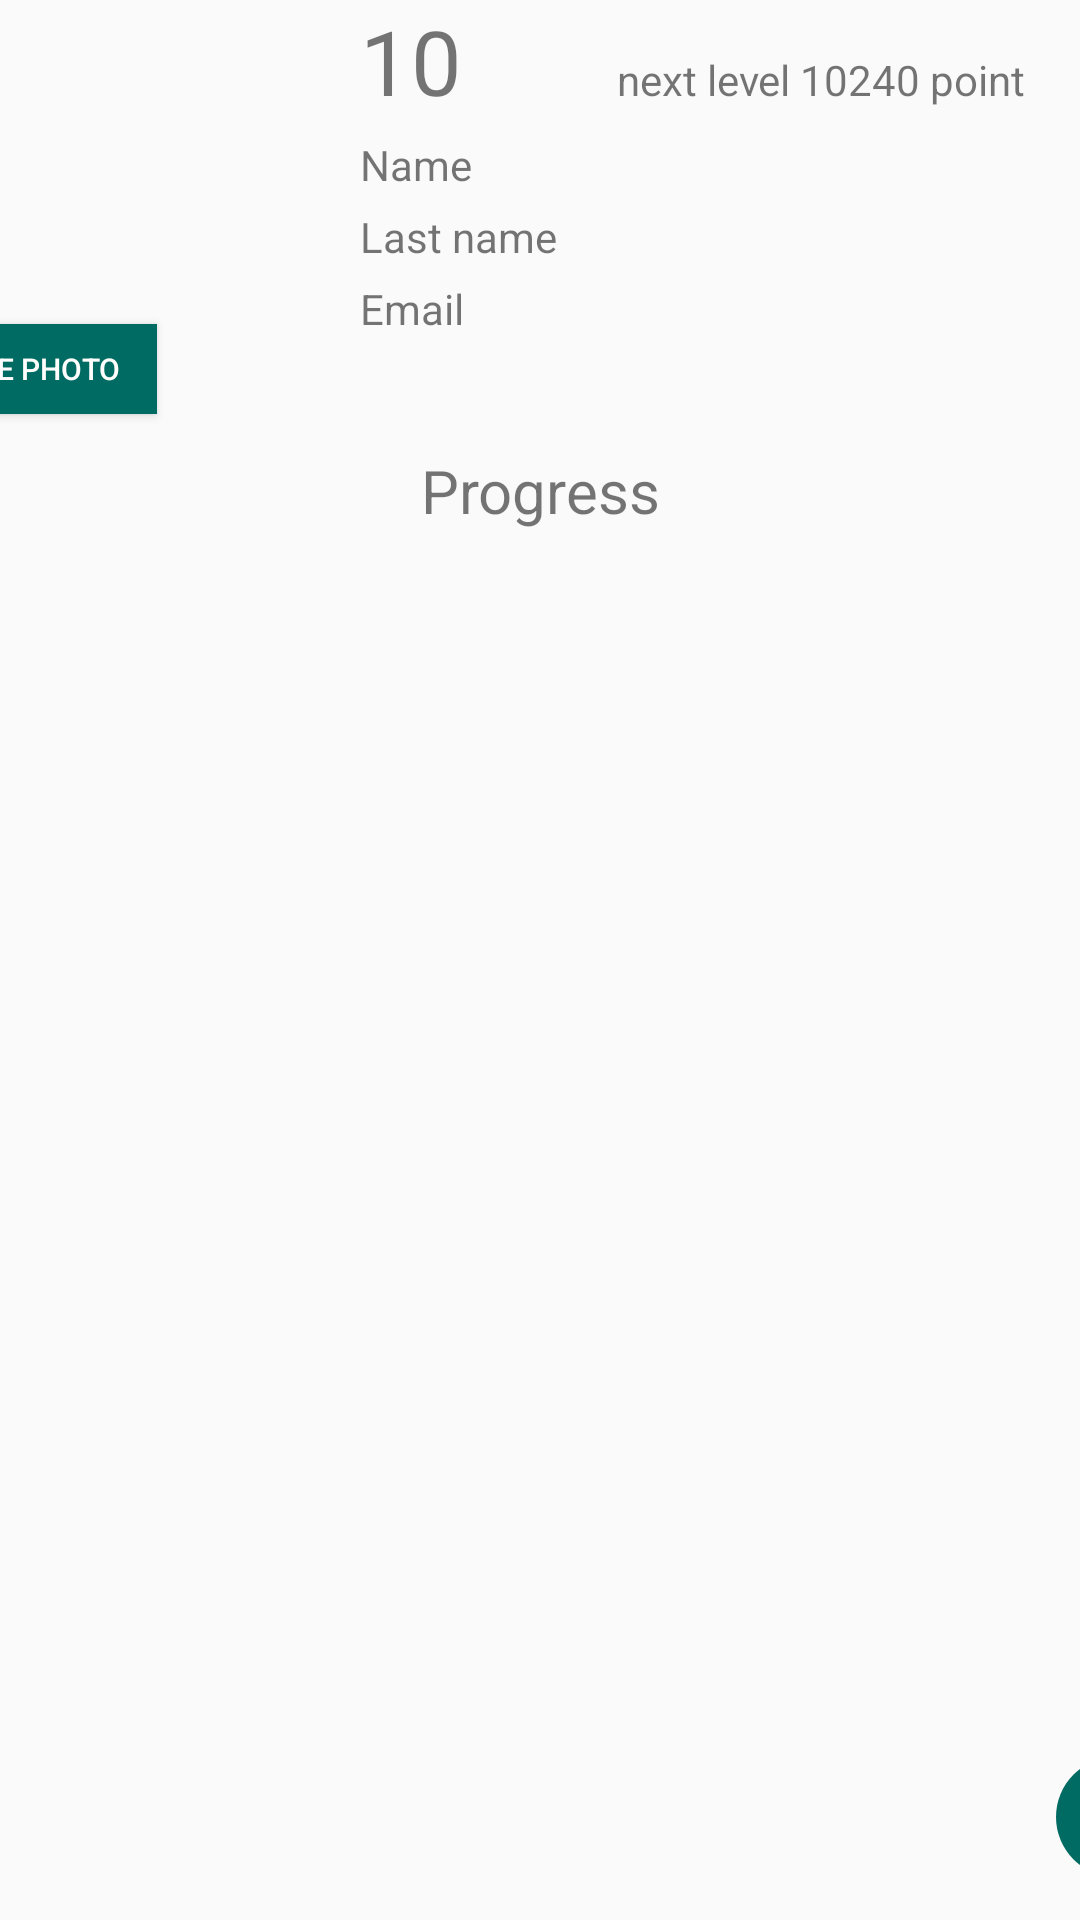

Write the Android layout XML for this screen, with the resource values it uses.
<!-- AndroidManifest.xml: application theme AppTheme -->
<!-- res/layout/profile_fragment.xml -->
<?xml version="1.0" encoding="utf-8"?>
<androidx.constraintlayout.widget.ConstraintLayout xmlns:android="http://schemas.android.com/apk/res/android"
    xmlns:app="http://schemas.android.com/apk/res-auto"
    xmlns:tools="http://schemas.android.com/tools"
    android:layout_width="match_parent"
    android:layout_height="match_parent"
    tools:context=".fragments_profile.ProfileFragment">


    <FrameLayout
        android:id="@+id/frameLayout_user_photo"
        android:layout_width="100dp"
        android:layout_height="100dp"
        tools:ignore="MissingConstraints">

        <ImageView
            android:id="@+id/photo_user"
            android:layout_width="wrap_content"
            android:layout_height="wrap_content"
            android:src="@drawable/photo_user" />

    </FrameLayout>


    <TableLayout
        android:layout_width="match_parent"
        android:layout_height="wrap_content"
        android:layout_marginLeft="100dp"
        tools:ignore="MissingConstraints">

        <TableRow
            android:layout_width="wrap_content"
            android:layout_height="wrap_content">

            <TextView
                android:id="@+id/level"
                android:layout_width="40dp"
                android:layout_height="wrap_content"
                android:layout_marginLeft="20dp"
                android:textSize="30dp"
                android:layout_marginRight="20dp"
                android:text="10" />


            <TextView
                android:id="@+id/textView"
                android:layout_width="wrap_content"
                android:layout_height="wrap_content"
                android:text="next level 10240 point" />
        </TableRow>


        <TableRow
            android:layout_width="wrap_content"
            android:layout_height="wrap_content">

            <TextView
                android:id="@+id/textView3"
                android:layout_width="match_parent"
                android:layout_height="wrap_content"
                android:layout_marginLeft="20dp"
                android:layout_marginTop="5dp"
                android:layout_marginRight="20dp"
                android:text="@string/Name" />

        </TableRow>

        <TableRow
            android:layout_width="wrap_content"
            android:layout_height="wrap_content">


            <TextView
                android:id="@+id/textView4"
                android:layout_width="wrap_content"
                android:layout_height="wrap_content"
                android:layout_marginLeft="20dp"
                android:layout_marginTop="5dp"
                android:layout_marginRight="20dp"
                android:text="@string/last_name" />

        </TableRow>

        <TableRow
            android:layout_width="wrap_content"
            android:layout_height="wrap_content">

            <TextView
                android:id="@+id/textView5"
                android:layout_width="wrap_content"
                android:layout_height="wrap_content"
                android:layout_marginLeft="20dp"
                android:layout_marginTop="5dp"
                android:layout_marginRight="20dp"
                android:text="@string/Email" />
        </TableRow>



    </TableLayout>


    <Button
        android:id="@+id/textView8"
        android:layout_width="100dp"
        android:layout_height="30dp"
        android:layout_marginTop="108dp"
        android:layout_marginEnd="308dp"
        android:background="@color/green2"
        android:text="CHANGE PHOTO"
        android:textColor="@color/colorWhite"
        android:textSize="10dp"
        app:layout_constraintEnd_toEndOf="parent"
        app:layout_constraintTop_toTopOf="parent"
        tools:ignore="MissingConstraints" />

    <TextView
        android:id="@+id/text2"
        android:layout_width="match_parent"
        android:layout_height="wrap_content"
        android:layout_marginTop="150dp"
        android:gravity="center"
        android:text="Progress"
        android:textSize="20dp"
        app:layout_constraintTop_toTopOf="parent"
        tools:layout_editor_absoluteX="0dp" />


    <androidx.recyclerview.widget.RecyclerView
        android:id="@+id/my_recycler_view"
        android:layout_width="match_parent"
        android:layout_height="wrap_content"
        android:layout_marginTop="200dp"
        app:layout_constraintBottom_toBottomOf="parent"
        app:layout_constraintTop_toTopOf="parent"
        app:layout_constraintVertical_bias="0.0"
        tools:layout_editor_absoluteX="0dp" />


    <ImageButton
        android:id="@+id/fab"
        android:layout_width="40dp"
        android:layout_height="40dp"
        android:layout_marginStart="352dp"
        android:background="@drawable/oval"
        android:scaleType="center"
        android:src="@drawable/plusi"
        app:layout_constraintBottom_toBottomOf="parent"
        app:layout_constraintStart_toStartOf="parent"
        app:layout_constraintTop_toTopOf="parent"
        app:layout_constraintVertical_bias="0.976"
        tools:ignore="MissingConstraints" />

</androidx.constraintlayout.widget.ConstraintLayout>
<!-- resources referenced by this layout -->
<resources>
  <color name="colorWhite">#FFFefd</color>
  <color name="green2">#006b62</color>
  <!-- drawable oval (drawable) -->
  <ripple xmlns:android="http://schemas.android.com/apk/res/android"
      xmlns:tools="http://schemas.android.com/tools"
      android:color="?android:colorControlHighlight"
      tools:ignore="NewApi">
      <item>
          <shape android:shape="oval">
              <solid android:color="?android:colorAccent"
                  tools:ignore="NewApi" />
          </shape>
      </item>
  </ripple>
  <!-- drawable plusi: png bitmap (drawable, 373 bytes) -->
  <string name="Email">Email</string>
  <string name="Name">Name</string>
  <string name="last_name">Last name</string>
  <style name="AppTheme" parent="Theme.AppCompat.Light.DarkActionBar">
          
          <item name="colorPrimary">@color/green2</item>
          <item name="colorPrimaryDark">@color/green2</item>
          <item name="colorAccent">@color/green2</item>
      </style>
</resources>
